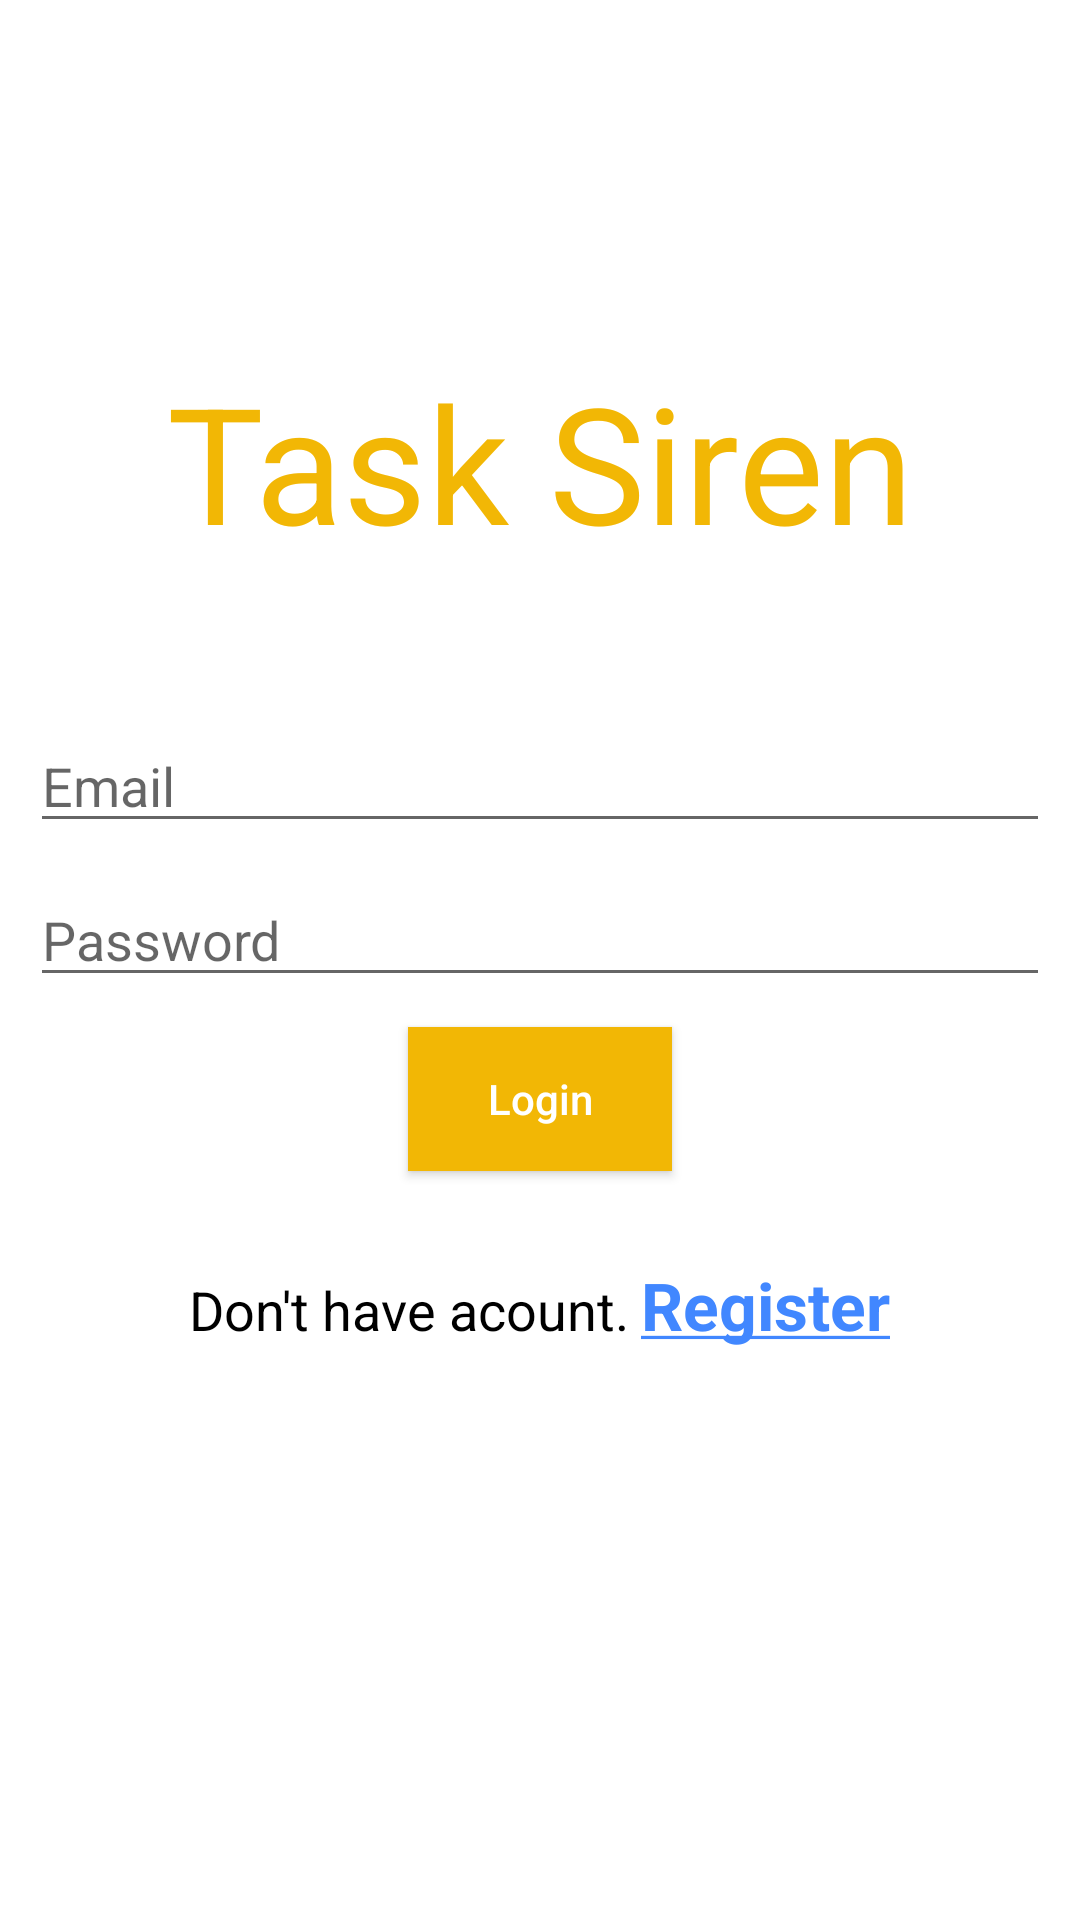

Android layout source for this screen:
<!-- AndroidManifest.xml: application theme AppTheme -->
<!-- res/layout/activity_login.xml -->
<?xml version="1.0" encoding="utf-8"?>
<RelativeLayout xmlns:android="http://schemas.android.com/apk/res/android"
    android:layout_width="match_parent"
    android:layout_height="match_parent"
    android:background="@color/colorWhite">

    <TextView
        android:layout_width="wrap_content"
        android:layout_height="wrap_content"
        android:layout_above="@+id/inputsContainerLL"
        android:layout_centerHorizontal="true"
        android:layout_marginBottom="50dp"
        android:text="@string/app_name"
        android:textAppearance="@android:style/TextAppearance.Holo.Large"
        android:textColor="@color/colorPrimary"
        android:textSize="54sp" />

    <LinearLayout
        android:id="@+id/inputsContainerLL"
        android:layout_width="match_parent"
        android:layout_height="wrap_content"
        android:layout_centerInParent="true"
        android:gravity="center"
        android:orientation="vertical">

        <EditText
            android:id="@+id/emailET"
            android:layout_width="match_parent"
            android:layout_height="wrap_content"
            android:layout_marginLeft="10dp"
            android:layout_marginRight="10dp"
            android:hint="@string/email"
            android:inputType="textEmailAddress" />

        <EditText
            android:id="@+id/passwordET"
            android:layout_width="match_parent"
            android:layout_height="wrap_content"
            android:layout_marginLeft="10dp"
            android:layout_marginRight="10dp"
            android:layout_marginTop="10dp"
            android:hint="@string/password"
            android:inputType="textPassword" />

        <Button
            android:id="@+id/loginB"
            android:layout_width="wrap_content"
            android:layout_height="wrap_content"
            android:layout_margin="10dp"
            android:background="@color/colorPrimary"
            android:text="@string/login"
            android:textAllCaps="false"
            android:textColor="@color/colorWhite" />
    </LinearLayout>

    <LinearLayout
        android:id="@+id/registerContainerLL"
        android:layout_width="wrap_content"
        android:layout_height="wrap_content"
        android:layout_below="@+id/inputsContainerLL"
        android:layout_centerHorizontal="true"
        android:layout_marginTop="20dp"
        android:orientation="horizontal">

        <TextView
            android:layout_width="wrap_content"
            android:layout_height="wrap_content"
            android:text="@string/dont_have_acc"
            android:textColor="@color/colorBlack"
            android:textSize="18sp" />

        <TextView
            android:id="@+id/registerTV"
            android:layout_width="wrap_content"
            android:layout_height="wrap_content"
            android:layout_marginStart="4dp"
            android:text="@string/register_u"
            android:textColor="@color/colorAccent"
            android:textSize="22sp"
            android:textStyle="bold" />
    </LinearLayout>

</RelativeLayout>
<!-- resources referenced by this layout -->
<resources>
  <color name="colorAccent">#4187ff</color>
  <color name="colorBlack">#000000</color>
  <color name="colorPrimary">#f2b705</color>
  <color name="colorWhite">#ffffff</color>
  <string name="app_name">Task Siren</string>
  <string name="dont_have_acc">Don\'t have acount.</string>
  <string name="email">Email</string>
  <string name="login">Login</string>
  <string name="password">Password</string>
  <string name="register_u"><u>Register</u></string>
  <style name="AppTheme" parent="Theme.AppCompat.Light.NoActionBar">
          
          <item name="colorPrimary">@color/colorPrimary</item>
          <item name="colorPrimaryDark">@color/colorPrimaryDark</item>
          <item name="colorAccent">@color/colorAccent</item>
          <item name="drawerArrowStyle">@style/DrawerArrowStyle</item>
  
      </style>
  <color name="colorPrimaryDark">#c49300</color>
  <style name="DrawerArrowStyle" parent="Widget.AppCompat.DrawerArrowToggle">
          <item name="color">@android:color/white</item>
      </style>
</resources>
